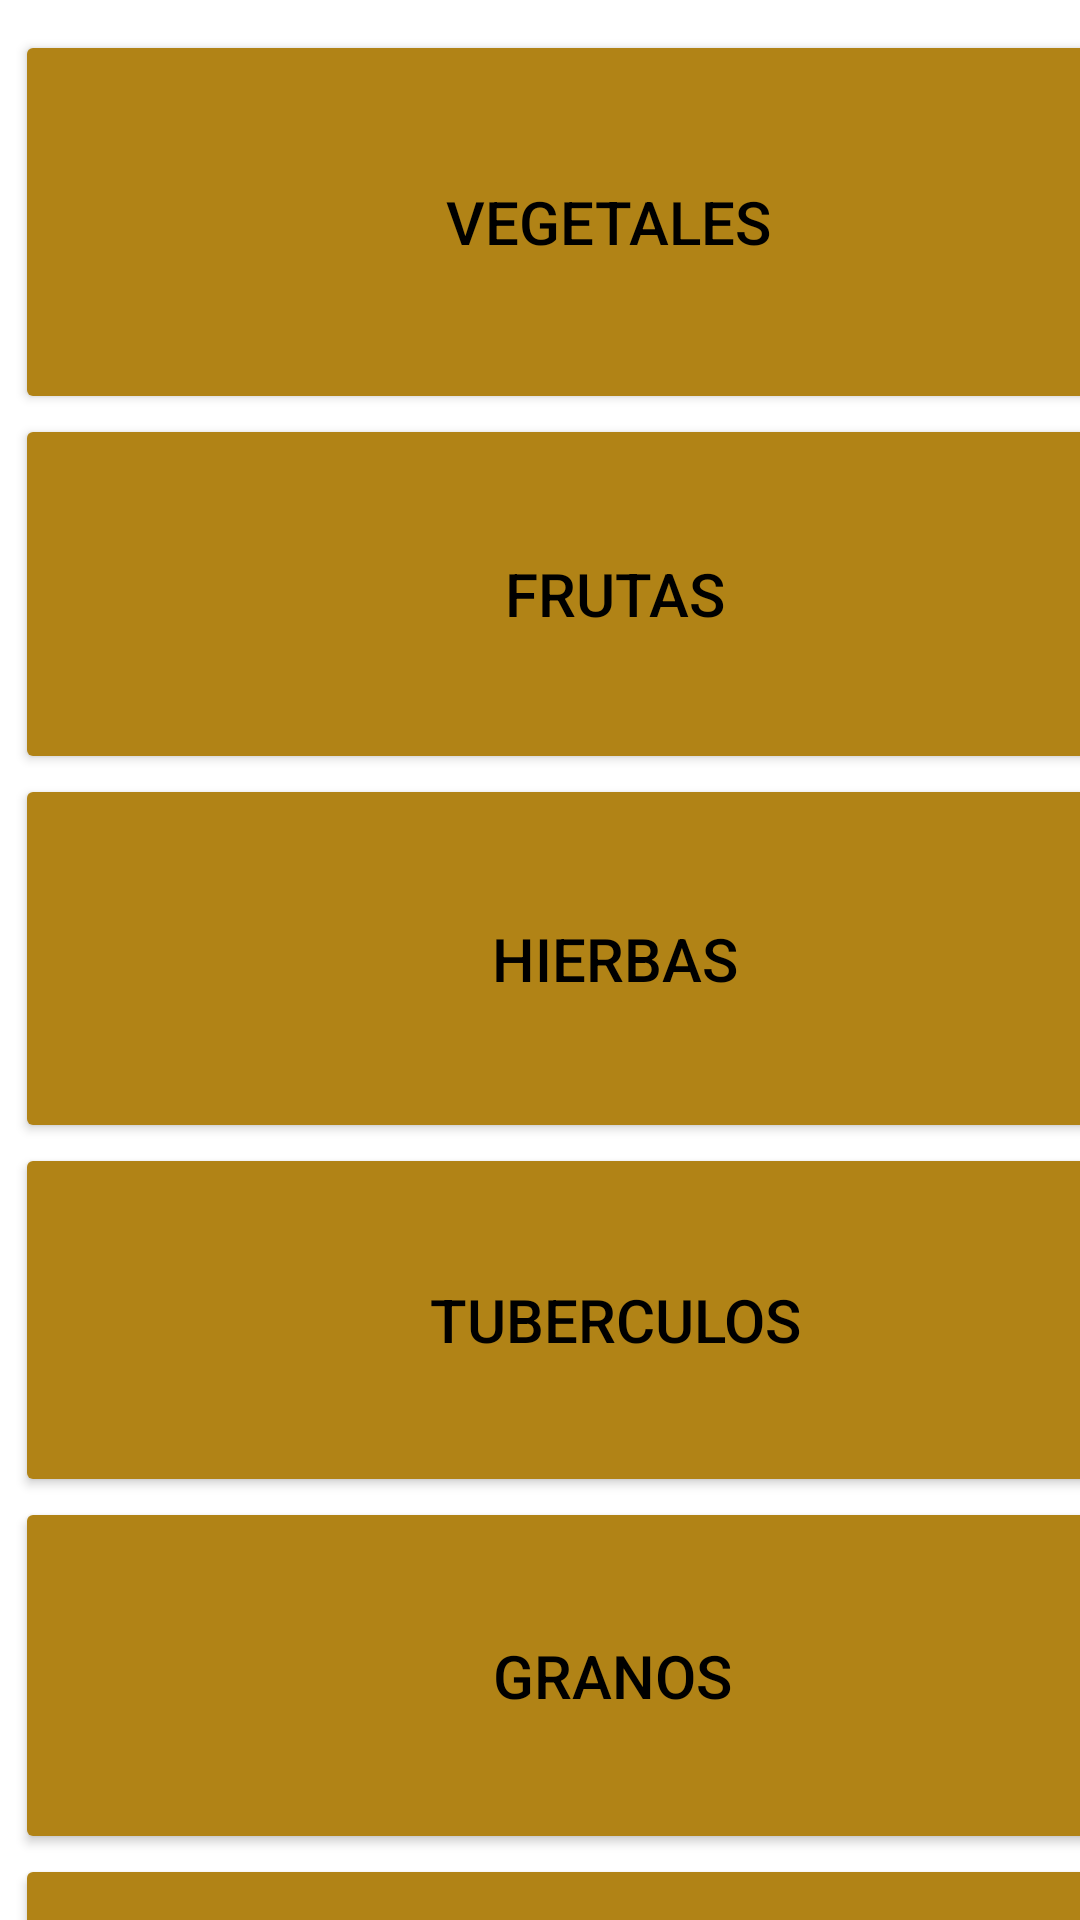

Produce the Android XML layout that renders to this screen, including the resource entries it uses.
<!-- AndroidManifest.xml: application theme Theme.Food_Nearby -->
<!-- res/layout/categorias.xml -->
<?xml version="1.0" encoding="utf-8"?>
<androidx.coordinatorlayout.widget.CoordinatorLayout xmlns:android="http://schemas.android.com/apk/res/android"
    xmlns:app="http://schemas.android.com/apk/res-auto"
    xmlns:tools="http://schemas.android.com/tools"
    android:layout_width="match_parent"
    android:layout_height="match_parent"
    android:background="#FFFFFF"
    android:backgroundTint="#FFFFFF"
    tools:context=".MainActivity">

    <LinearLayout
        android:layout_width="410dp"
        android:layout_height="match_parent"
        android:background="#FFFFFF"
        android:backgroundTint="#FFFFFF"
        android:orientation="vertical">

        <Button
            android:id="@+id/vegetales"
            android:layout_width="match_parent"
            android:layout_height="128dp"
            android:layout_marginLeft="5dp"
            android:layout_marginTop="10dp"
            android:layout_marginRight="5dp"
            android:backgroundTint="#B18316"
            android:isScrollContainer="false"
            android:text="Vegetales "
            android:textColor="#000000"
            android:textSize="20sp"
            app:icon="@drawable/ic_action_plant_foreground"
            app:iconTint="#000000" />

        <Button
            android:id="@+id/frutas"
            android:layout_width="match_parent"
            android:layout_height="120dp"
            android:layout_marginLeft="5dp"
            android:layout_marginRight="5dp"
            android:backgroundTint="#B18316"
            android:text="Frutas"
            android:textColor="#000000"
            android:textSize="20sp"
            app:icon="@drawable/ic_action_apple_foreground"
            app:iconTint="#000000" />

        <Button
            android:id="@+id/hierbas"
            android:layout_width="match_parent"
            android:layout_height="123dp"
            android:layout_marginLeft="5dp"
            android:layout_marginRight="5dp"
            android:backgroundTint="#B18316"
            android:text="hierbas"
            android:textColor="#000000"
            android:textSize="20sp"
            app:icon="@drawable/ic_action_herb_foreground"
            app:iconTint="#000000" />

        <Button
            android:id="@+id/tuberculos"
            android:layout_width="match_parent"
            android:layout_height="118dp"
            android:layout_marginLeft="5dp"
            android:layout_marginRight="5dp"
            android:backgroundTint="#B18316"
            android:text="tuberculos"
            android:textColor="#000000"
            android:textSize="20sp"
            app:icon="@drawable/ic_action_tuber_foreground"
            app:iconTint="#000000" />

        <Button
            android:id="@+id/granos"
            android:layout_width="398dp"
            android:layout_height="119dp"
            android:layout_marginLeft="5dp"
            android:layout_marginRight="5dp"
            android:backgroundTint="#B18316"
            android:text="Granos"
            android:textColor="#000000"
            android:textSize="20sp"
            app:icon="@drawable/ic_action_wheat_foreground"
            app:iconTint="#000000" />

        <Button
            android:id="@+id/verduras"
            android:layout_width="match_parent"
            android:layout_height="110dp"
            android:layout_marginLeft="5dp"
            android:layout_marginRight="5dp"
            android:backgroundTint="#B18316"
            android:text="verduras"
            android:textColor="#000000"
            android:textSize="20sp"
            app:icon="@drawable/ic_action_vegetables_foreground"
            app:iconTint="#000000" />

    </LinearLayout>

</androidx.coordinatorlayout.widget.CoordinatorLayout>
<!-- resources referenced by this layout -->
<resources>
  <style name="Theme.Food_Nearby" parent="Theme.MaterialComponents.DayNight.NoActionBar">
  
          
          <item name="colorPrimary">@color/purple_500</item>
          <item name="colorPrimaryVariant">@color/purple_700</item>
          <item name="colorOnPrimary">@color/white</item>
          
          <item name="colorSecondary">@color/teal_200</item>
          <item name="colorSecondaryVariant">@color/teal_700</item>
          <item name="colorOnSecondary">@color/black</item>
          
          <item name="android:statusBarColor">?attr/colorPrimaryVariant</item>
          
      </style>
  <color name="purple_500">#3B8C3F</color>
  <color name="purple_700">#FF3700B3</color>
  <color name="white">#FFFFFFFF</color>
  <color name="teal_200">#FF03DAC5</color>
  <color name="teal_700">#FF018786</color>
  <color name="black">#FF000000</color>
</resources>
